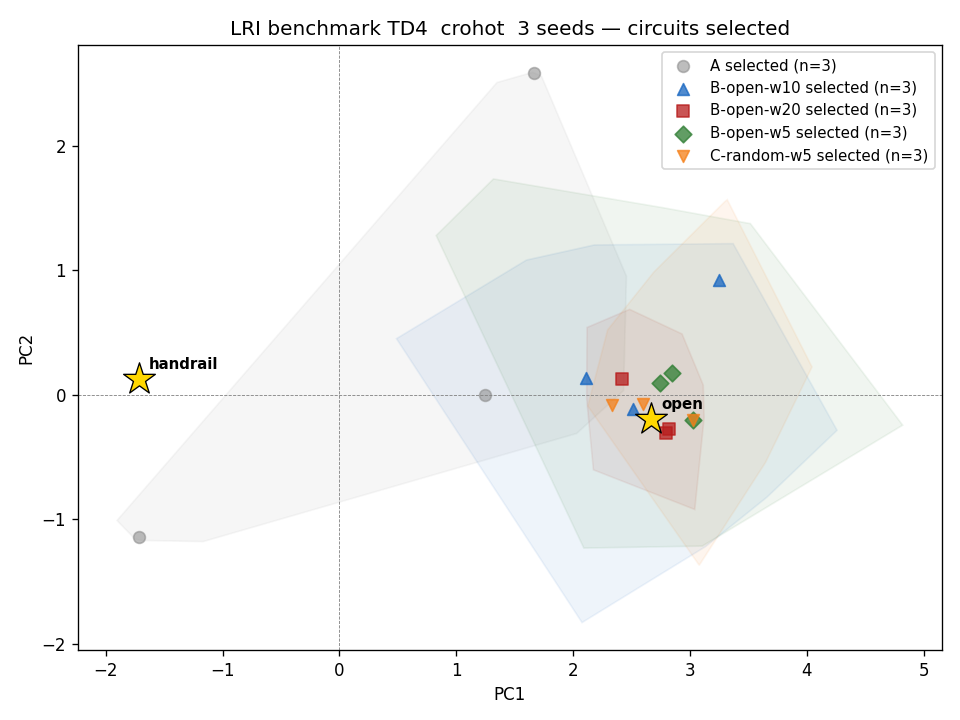

Source data for this figure (header and first rows):
condition, lri_model_hash, lri_model_source, seed, assigned_target_regime, executed_target_regime, level, n_circuits, n_valid_lri, pr, pc1_fraction, hull_area, hull_area_norm, pairwise_mean, pairwise_var, redundancy_rate, mean_pc1, std_pc1, elite_pool_entropy, entropy_gain_pool, selection_alignment, regime_pressure, pre_lri_regime, post_lri_regime
A, 7868d337, crohot_td4, 0, , , population, 100, 100, 1.233, 0.8942, 3.616, 4.846, 0.9649, 0.5616, 0.7356, 1.72, 0.3437, 0.056, nan, nan, nan, , 
A, 7868d337, crohot_td4, 0, , , top_k, 20, 20, 1.143, 0.9331, 1.847, 1.918, 1.087, 0.7444, 0.6632, 1.773, 0.3443, -0.0, nan, nan, nan, , 
A, 7868d337, crohot_td4, 0, , , pool, 30, 30, 1.121, 0.9425, 1.964, 2.069, 1.105, 0.6774, 0.6667, 1.762, 0.304, -0.0, 0.0, nan, nan, , 
A, 7868d337, crohot_td4, 0, , , selected, 1, 1, nan, nan, nan, nan, nan, nan, nan, 1.662, nan, -0.0, 0.0, 1, 1, open, open
A, 7868d337, crohot_td4, 1, , , population, 100, 100, 1.22, 0.8997, 0.7222, 4.383, 0.4762, 0.1027, 0.999, 1.354, 0.3722, -0.0, nan, nan, nan, , 
A, 7868d337, crohot_td4, 1, , , top_k, 20, 20, 1.149, 0.9303, 0.3439, 1.958, 0.4793, 0.1215, 1.0, 1.347, 0.3795, -0.0, nan, nan, nan, , 
A, 7868d337, crohot_td4, 1, , , pool, 30, 30, 1.314, 0.8613, 0.5209, 3.123, 0.492, 0.09158, 1.0, 1.338, 0.3592, -0.0, 0.0, nan, nan, , 
A, 7868d337, crohot_td4, 1, , , selected, 1, 1, nan, nan, nan, nan, nan, nan, nan, 1.249, nan, -0.0, 0.0, 1, 1, open, open
A, 7868d337, crohot_td4, 2, , , population, 100, 100, 1.147, 0.9311, 0.2426, 7.668, 0.1468, 0.04172, 1.0, -1.679, 0.1706, -0.0, nan, nan, nan, , 
A, 7868d337, crohot_td4, 2, , , top_k, 20, 20, 1.032, 0.9844, 0.03369, 1.083, 0.1397, 0.04268, 1.0, -1.645, 0.1703, -0.0, nan, nan, nan, , 
A, 7868d337, crohot_td4, 2, , , pool, 30, 30, 1.051, 0.9751, 0.0505, 1.359, 0.1681, 0.04608, 1.0, -1.644, 0.1865, -0.0, 0.0, nan, nan, , 
A, 7868d337, crohot_td4, 2, , , selected, 1, 1, nan, nan, nan, nan, nan, nan, nan, -1.719, nan, -0.0, 0.0, 1, 1, handrail, handrail
B-open-w5, 7868d337, crohot_td4, 0, open, open, population, 100, 100, 1.549, 0.7697, 6.616, 9.262, 0.9464, 0.5328, 0.7107, 2.794, 0.6963, -0.0, nan, nan, nan, , 
B-open-w5, 7868d337, crohot_td4, 0, open, open, top_k, 20, 20, 1, 1, 2.109172103019367e-06, 0.001317, 0.0179, 0.002882, 1.0, 3.052, 0.006164, -0.0, nan, nan, nan, , 
B-open-w5, 7868d337, crohot_td4, 0, open, open, pool, 30, 30, 1.32, 0.8587, 0.2547, 4.265, 0.2249, 0.06886, 1.0, 2.969, 0.1704, -0.0, 0.0, nan, nan, , 
B-open-w5, 7868d337, crohot_td4, 0, open, open, selected, 1, 1, nan, nan, nan, nan, nan, nan, nan, 3.025, nan, -0.0, 0.0, 1, 1, open, open
B-open-w5, 7868d337, crohot_td4, 1, open, open, population, 100, 100, 1.437, 0.8131, 24.16, 7.969, 2.086, 1.714, 0.321, 3.054, 1.535, 0.1985, nan, nan, nan, , 
B-open-w5, 7868d337, crohot_td4, 1, open, open, top_k, 20, 20, 1.809, 0.6625, 1.518, 3.489, 0.8225, 0.1938, 0.8211, 3.265, 0.5223, -0.0, nan, nan, nan, , 
B-open-w5, 7868d337, crohot_td4, 1, open, open, pool, 30, 30, 1.492, 0.7919, 5.565, 4.437, 1.36, 0.6592, 0.5333, 2.98, 0.877, -0.0, 0.0, nan, nan, , 
B-open-w5, 7868d337, crohot_td4, 1, open, open, selected, 1, 1, nan, nan, nan, nan, nan, nan, nan, 2.742, nan, -0.0, 0.0, 1, 1, open, open
B-open-w5, 7868d337, crohot_td4, 2, open, open, population, 100, 100, 1.786, 0.673, 10.91, 8.184, 1.413, 0.6697, 0.4992, 2.616, 0.8914, 0.056, nan, nan, nan, , 
B-open-w5, 7868d337, crohot_td4, 2, open, open, top_k, 20, 20, 1.825, 0.6547, 1.505, 3.567, 0.805, 0.196, 0.8368, 2.858, 0.3925, -0.0, nan, nan, nan, , 
B-open-w5, 7868d337, crohot_td4, 2, open, open, pool, 30, 30, 1.842, 0.6464, 3.884, 5.186, 1.085, 0.3212, 0.6414, 2.898, 0.5136, -0.0, 0.0, nan, nan, , 
B-open-w5, 7868d337, crohot_td4, 2, open, open, selected, 1, 1, nan, nan, nan, nan, nan, nan, nan, 2.843, nan, -0.0, 0.0, 1, 1, open, open
B-open-w10, 7868d337, crohot_td4, 0, open, open, population, 100, 100, 1.729, 0.6981, 15.86, 11.13, 1.423, 0.8237, 0.5139, 2.794, 0.983, 0.056, nan, nan, nan, , 
B-open-w10, 7868d337, crohot_td4, 0, open, open, top_k, 20, 20, 1.093, 0.9553, 0.3456, 1.094, 0.6324, 0.2317, 0.8737, 2.83, 0.4075, -0.0, nan, nan, nan, , 
B-open-w10, 7868d337, crohot_td4, 0, open, open, pool, 30, 30, 1.576, 0.7593, 2.979, 4.738, 0.9627, 0.3307, 0.7264, 2.676, 0.5609, -0.0, 0.0, nan, nan, , 
B-open-w10, 7868d337, crohot_td4, 0, open, open, selected, 1, 1, nan, nan, nan, nan, nan, nan, nan, 2.516, nan, -0.0, 0.0, 1, 1, open, open
B-open-w10, 7868d337, crohot_td4, 1, open, open, population, 100, 100, 1.179, 0.9173, 19.53, 5.31, 2.234, 2.365, 0.302, 2.825, 1.813, 0.3465, nan, nan, nan, , 
B-open-w10, 7868d337, crohot_td4, 1, open, open, top_k, 20, 20, 1.417, 0.8206, 1.196, 1.708, 0.97, 0.4597, 0.5158, 2.847, 0.7378, -0.0, nan, nan, nan, , 
B-open-w10, 7868d337, crohot_td4, 1, open, open, pool, 30, 30, 1.602, 0.7494, 5.529, 4.814, 1.317, 0.5637, 0.4529, 2.654, 0.9117, 0.1461, 0.1461, nan, nan, , 
B-open-w10, 7868d337, crohot_td4, 1, open, open, selected, 1, 1, nan, nan, nan, nan, nan, nan, nan, 3.25, nan, -0.0, 0.1461, 1, 1, open, open
B-open-w10, 7868d337, crohot_td4, 2, open, open, population, 100, 100, 1.78, 0.6758, 17.66, 12.35, 1.426, 0.8247, 0.5123, 2.373, 0.96, 0.227, nan, nan, nan, , 
B-open-w10, 7868d337, crohot_td4, 2, open, open, top_k, 20, 20, 1.503, 0.7873, 0.4627, 2.677, 0.4533, 0.1402, 1.0, 2.714, 0.1965, -0.0, nan, nan, nan, , 
B-open-w10, 7868d337, crohot_td4, 2, open, open, pool, 30, 30, 1.731, 0.6972, 2.991, 5.902, 0.8064, 0.3632, 0.8345, 2.613, 0.4081, -0.0, 0.0, nan, nan, , 
B-open-w10, 7868d337, crohot_td4, 2, open, open, selected, 1, 1, nan, nan, nan, nan, nan, nan, nan, 2.113, nan, -0.0, 0.0, 1, 1, open, open
B-open-w20, 7868d337, crohot_td4, 0, open, open, population, 100, 100, 1.524, 0.7793, 12.52, 10.53, 1.271, 0.7609, 0.5897, 2.623, 0.9575, 0.09804, nan, nan, nan, , 
B-open-w20, 7868d337, crohot_td4, 0, open, open, top_k, 20, 20, 1.463, 0.8028, 0.3773, 2.692, 0.4473, 0.08031, 1.0, 2.592, 0.2635, -0.0, nan, nan, nan, , 
B-open-w20, 7868d337, crohot_td4, 0, open, open, pool, 30, 30, 1.738, 0.6942, 1.215, 4.929, 0.6204, 0.1083, 0.9724, 2.635, 0.3046, -0.0, 0.0, nan, nan, , 
B-open-w20, 7868d337, crohot_td4, 0, open, open, selected, 1, 1, nan, nan, nan, nan, nan, nan, nan, 2.423, nan, -0.0, 0.0, 1, 1, open, open
B-open-w20, 7868d337, crohot_td4, 1, open, open, population, 100, 100, 1.339, 0.8515, 14.59, 11.02, 1.202, 1.203, 0.6178, 2.534, 1.053, 0.1679, nan, nan, nan, , 
B-open-w20, 7868d337, crohot_td4, 1, open, open, top_k, 20, 20, 1.177, 0.918, 0.1708, 1.701, 0.3355, 0.08821, 1.0, 2.728, 0.1803, -0.0, nan, nan, nan, , 
B-open-w20, 7868d337, crohot_td4, 1, open, open, pool, 30, 30, 1.104, 0.9506, 0.2053, 1.564, 0.406, 0.09782, 1.0, 2.642, 0.1994, -0.0, 0.0, nan, nan, , 
B-open-w20, 7868d337, crohot_td4, 1, open, open, selected, 1, 1, nan, nan, nan, nan, nan, nan, nan, 2.792, nan, -0.0, 0.0, 1, 1, open, open
B-open-w20, 7868d337, crohot_td4, 2, open, open, population, 100, 100, 1.758, 0.6854, 4.656, 13.35, 0.6522, 0.2723, 0.8774, 2.29, 0.4549, -0.0, nan, nan, nan, , 
B-open-w20, 7868d337, crohot_td4, 2, open, open, top_k, 20, 20, 1.322, 0.8581, 0.3212, 1.7, 0.5297, 0.09736, 1.0, 2.479, 0.3267, -0.0, nan, nan, nan, , 
B-open-w20, 7868d337, crohot_td4, 2, open, open, pool, 30, 30, 1.516, 0.7827, 0.4744, 2.743, 0.5067, 0.08923, 1.0, 2.427, 0.3136, -0.0, 0.0, nan, nan, , 
B-open-w20, 7868d337, crohot_td4, 2, open, open, selected, 1, 1, nan, nan, nan, nan, nan, nan, nan, 2.822, nan, -0.0, 0.0, 1, 1, open, open
C-random-w5, 7868d337, crohot_td4, 0, random, open, population, 100, 100, 1.549, 0.7697, 6.616, 9.262, 0.9464, 0.5328, 0.7107, 2.794, 0.6963, -0.0, nan, nan, nan, , 
C-random-w5, 7868d337, crohot_td4, 0, random, open, top_k, 20, 20, 1, 1, 2.109172103019367e-06, 0.001317, 0.0179, 0.002882, 1.0, 3.052, 0.006164, -0.0, nan, nan, nan, , 
C-random-w5, 7868d337, crohot_td4, 0, random, open, pool, 30, 30, 1.32, 0.8587, 0.2547, 4.265, 0.2249, 0.06886, 1.0, 2.969, 0.1704, -0.0, 0.0, nan, nan, , 
C-random-w5, 7868d337, crohot_td4, 0, random, open, selected, 1, 1, nan, nan, nan, nan, nan, nan, nan, 3.025, nan, -0.0, 0.0, 1, 1, open, open
C-random-w5, 7868d337, crohot_td4, 1, random, open, population, 100, 100, 1.585, 0.756, 12.18, 8.891, 1.334, 0.9621, 0.5372, 2.983, 1.013, 0.056, nan, nan, nan, , 
C-random-w5, 7868d337, crohot_td4, 1, random, open, top_k, 20, 20, 1.873, 0.6301, 0.191, 4.446, 0.2159, 0.03926, 1.0, 2.571, 0.1228, -0.0, nan, nan, nan, , 
C-random-w5, 7868d337, crohot_td4, 1, random, open, pool, 30, 30, 1.637, 0.7355, 2.765, 6.373, 0.6949, 0.385, 0.7609, 2.729, 0.3478, -0.0, 0.0, nan, nan, , 
C-random-w5, 7868d337, crohot_td4, 1, random, open, selected, 1, 1, nan, nan, nan, nan, nan, nan, nan, 2.594, nan, -0.0, 0.0, 1, 1, open, open
C-random-w5, 7868d337, crohot_td4, 2, random, open, population, 100, 100, 1.74, 0.6931, 9.833, 12.61, 0.9882, 0.5831, 0.6836, 2.859, 0.7315, 0.056, nan, nan, nan, , 
C-random-w5, 7868d337, crohot_td4, 2, random, open, top_k, 20, 20, 1.667, 0.7236, 0.159, 4.047, 0.176, 0.04758, 1.0, 2.8, 0.1139, -0.0, nan, nan, nan, , 
C-random-w5, 7868d337, crohot_td4, 2, random, open, pool, 30, 30, 1.756, 0.6862, 1.038, 6.187, 0.4004, 0.1752, 0.9885, 2.838, 0.2676, -0.0, 0.0, nan, nan, , 
C-random-w5, 7868d337, crohot_td4, 2, random, open, selected, 1, 1, nan, nan, nan, nan, nan, nan, nan, 2.333, nan, -0.0, 0.0, 1, 1, open, open
